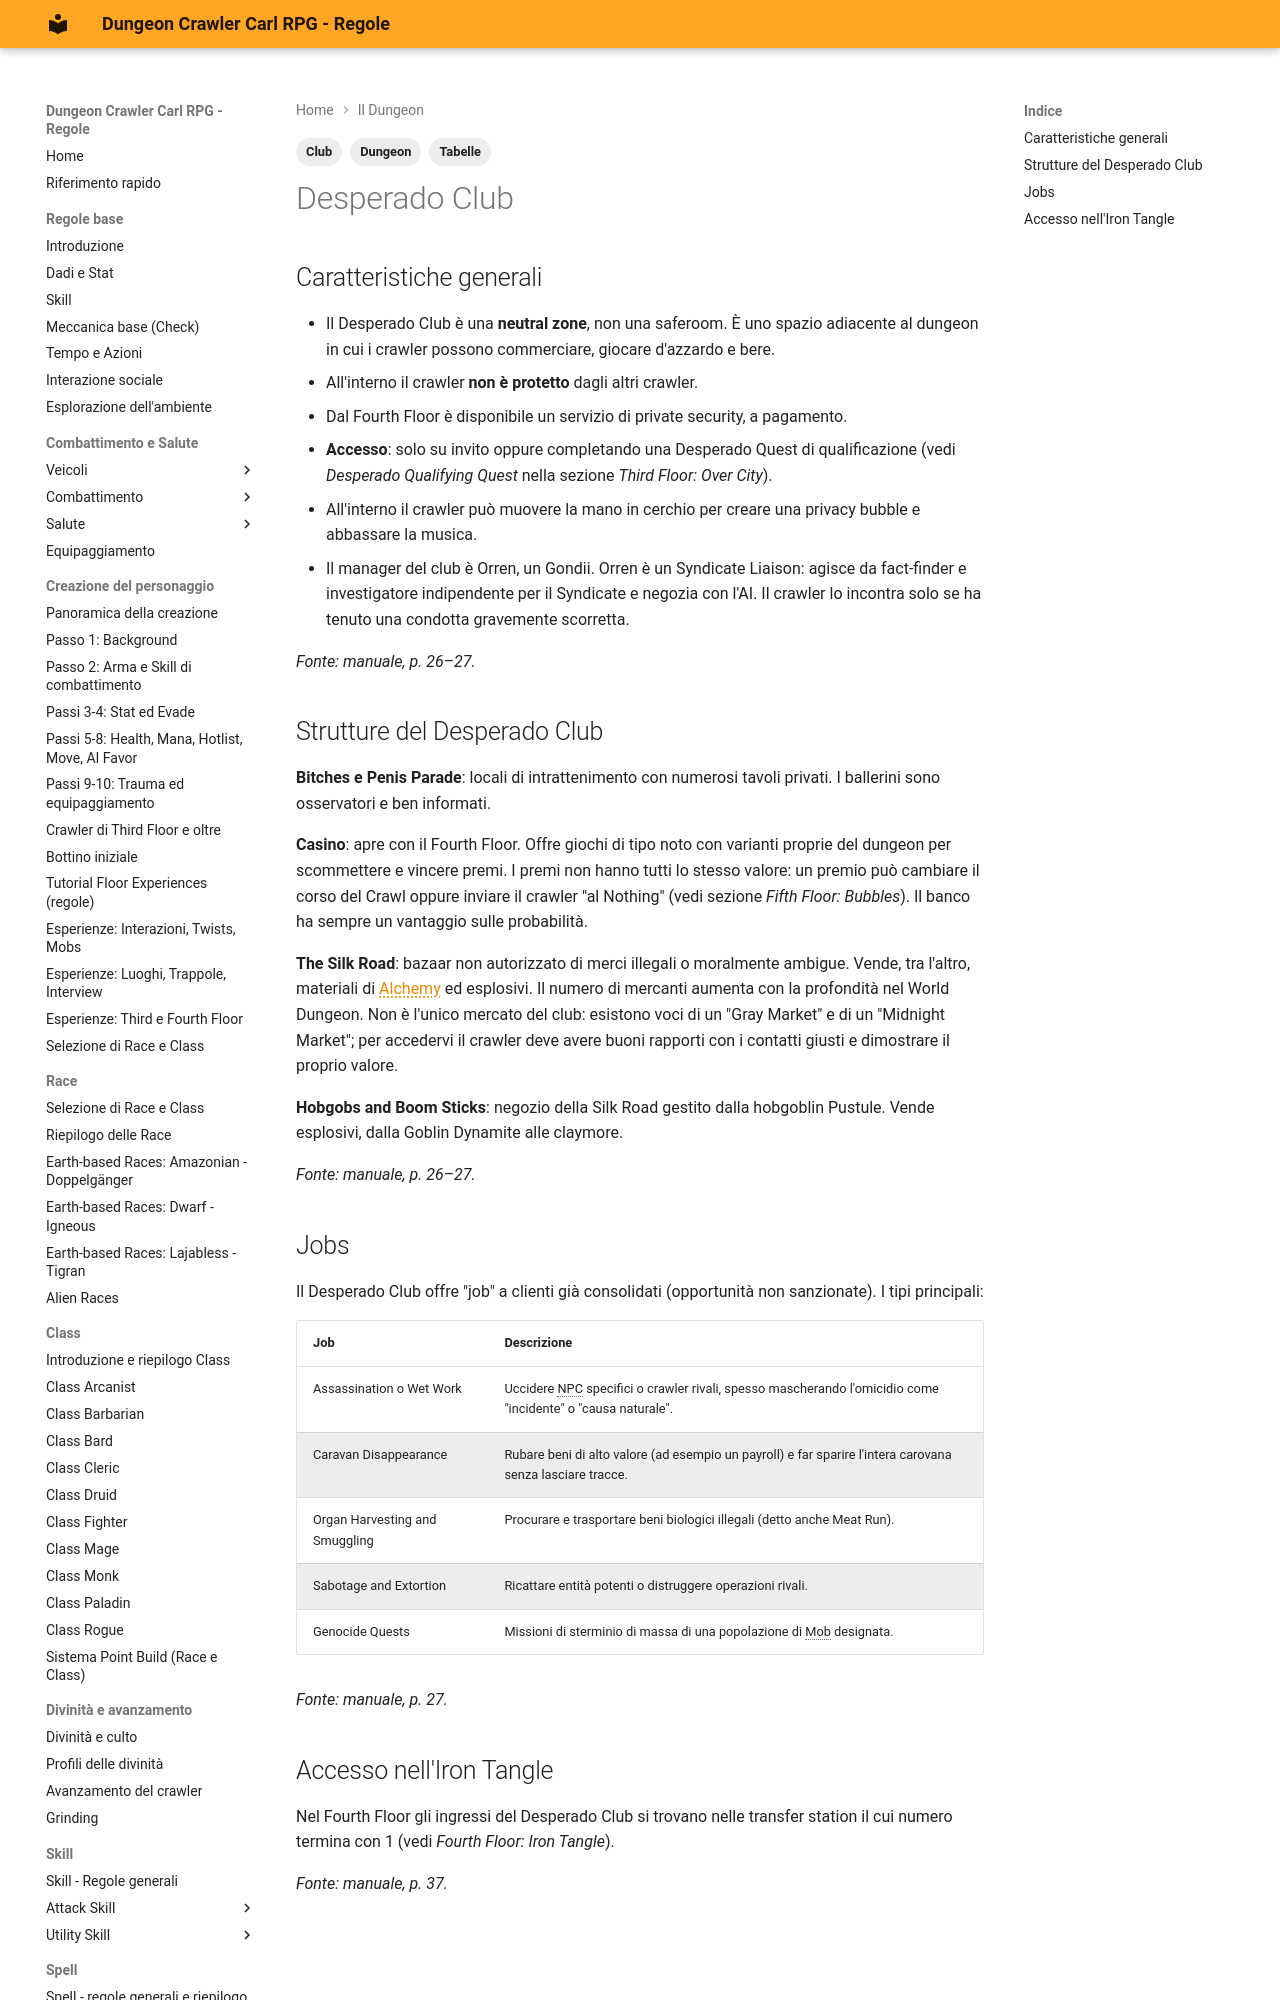

repository: canadese87/DCC · page: 03_dungeon/club_desperado/index.html · generator: mkdocs

---
tags:
  - Dungeon
  - Club
  - Tabelle
---

# Desperado Club

## Caratteristiche generali

- Il Desperado Club è una **neutral zone**, non una saferoom. È uno spazio adiacente al dungeon in cui i crawler possono commerciare, giocare d'azzardo e bere.
- All'interno il crawler **non è protetto** dagli altri crawler.
- Dal Fourth Floor è disponibile un servizio di private security, a pagamento.
- **Accesso**: solo su invito oppure completando una Desperado Quest di qualificazione (vedi *Desperado Qualifying Quest* nella sezione *Third Floor: Over City*).
- All'interno il crawler può muovere la mano in cerchio per creare una privacy bubble e abbassare la musica.
- Il manager del club è Orren, un Gondii. Orren è un Syndicate Liaison: agisce da fact-finder e investigatore indipendente per il Syndicate e negozia con l'AI. Il crawler lo incontra solo se ha tenuto una condotta gravemente scorretta.

*Fonte: manuale, p. 26–27.*
